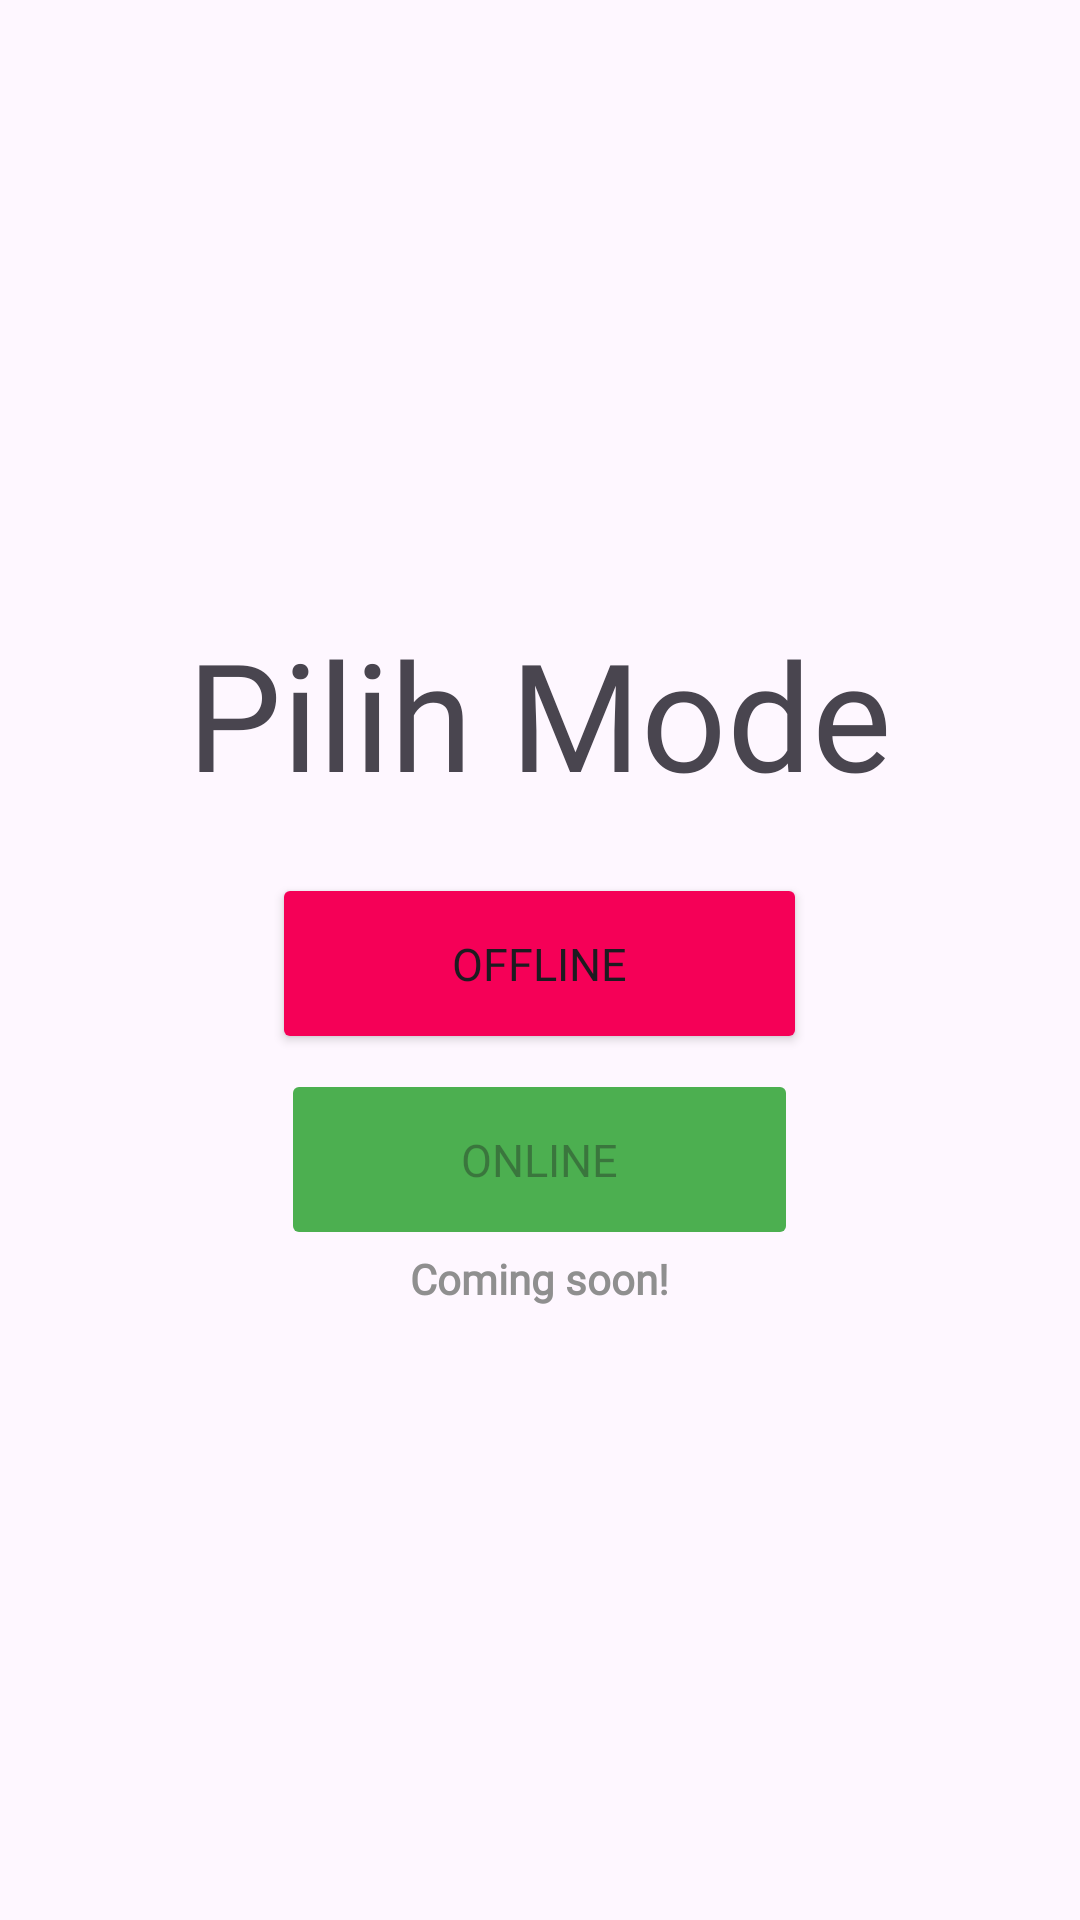

Reconstruct the res/layout file that produces this screen, plus the resources it refers to.
<!-- AndroidManifest.xml: activity theme Theme.Material3.Light.NoActionBar -->
<!-- res/layout/activity_home.xml -->
<?xml version="1.0" encoding="utf-8"?>
<androidx.appcompat.widget.LinearLayoutCompat xmlns:android="http://schemas.android.com/apk/res/android"
    xmlns:app="http://schemas.android.com/apk/res-auto"
    xmlns:tools="http://schemas.android.com/tools"
    android:layout_width="match_parent"
    android:layout_height="match_parent"
    tools:context=".HomeActivity"
    android:orientation="vertical"
    android:gravity="center">
    <TextView
        android:layout_width="wrap_content"
        android:layout_height="wrap_content"
        android:text="@string/text_mode"
        android:fontFamily="@font/darker_grotesque_extra_bold"
        android:textSize="50sp"
        android:layout_marginBottom="20dp"/>

    <LinearLayout
        android:layout_width="wrap_content"
        android:layout_height="wrap_content"
        android:orientation="vertical"
        android:gravity="center">

        <Button
            android:id="@+id/btn_offline"
            android:layout_width="wrap_content"
            android:layout_height="wrap_content"
            android:text="@string/text_offline"
            android:fontFamily="@font/urbanist_semi_bold"
            app:icon="@drawable/ic_baseline_wifi_off_24"
            android:paddingVertical="20dp"
            android:paddingHorizontal="60dp"
            android:layout_marginBottom="5dp"
            android:textSize="15sp"
            android:backgroundTint="@color/mode_offline"/>

        <Button
            android:id="@+id/btn_online"
            android:layout_width="wrap_content"
            android:layout_height="wrap_content"
            android:text="@string/text_online"
            android:fontFamily="@font/urbanist_semi_bold"
            app:icon="@drawable/ic_baseline_wifi_24"
            android:paddingVertical="20dp"
            android:paddingHorizontal="60dp"
            android:textSize="15sp"
            android:backgroundTint="@color/mode_online"
            android:enabled="false"/>

        <TextView
            android:layout_width="wrap_content"
            android:layout_height="wrap_content"
            android:text="@string/coming_soon"
            android:textColor="@color/gray"
            android:fontFamily="@font/grotesque"
            android:textFontWeight="600"/>

    </LinearLayout>
</androidx.appcompat.widget.LinearLayoutCompat>
<!-- resources referenced by this layout -->
<resources>
  <color name="gray">#8F8F8F</color>
  <color name="mode_offline">#f50057</color>
  <color name="mode_online">#4caf50</color>
  <string name="coming_soon">Coming soon!</string>
  <string name="text_mode">Pilih Mode</string>
  <string name="text_offline">Offline</string>
  <string name="text_online">Online</string>
</resources>
